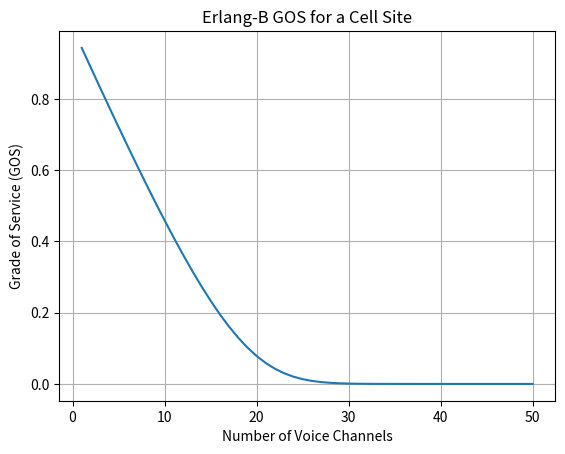

This figure's Python source:
import numpy as np
import matplotlib.pyplot as plt

def erlang_b(traffic, channels):
    """
    Calculate Erlang-B formula for grade of service.

    Parameters:
    - traffic: Offered traffic (in erlangs)
    - channels: Number of voice channels

    Returns:
    - Grade of Service
    """
    numerator = (traffic ** channels) / factorial(channels)
    denominator = sum([(traffic ** i) / factorial(i) for i in range(channels + 1)])
    return numerator / denominator

def factorial(n):
    """
    Calculate factorial of a number.

    Parameters:
    - n: Integer

    Returns:
    - Factorial of n
    """
    if n == 0:
        return 1
    else:
        return n * factorial(n-1)
    
def find_appropriate_channels(attempts_per_hour, avg_call_duration, gos_target):
    offered_traffic = attempts_per_hour * avg_call_duration

    channels_range = range(1, 51)
    for channels in channels_range:
        gos = erlang_b(offered_traffic, channels)
        print(f"Channels: {channels}, GOS: {gos}")

        if gos < gos_target:
            return channels

    return None

def main():
    attempts_per_hour = 400
    avg_call_duration = 2.5 / 60  # hours per call
    offered_traffic = attempts_per_hour * avg_call_duration
    gos_target = 0.01  # 1%

    appropriate_channels = find_appropriate_channels(attempts_per_hour, avg_call_duration, gos_target)

    if appropriate_channels is not None:
        print(f"The appropriate number of voice channels is: {appropriate_channels}")
    else:
        print("No appropriate number of channels found within the specified range.")

    channels_range = range(1, 51)  # Adjust the range based on your requirements
    gos_values = []

    for channels in channels_range:
        gos = erlang_b(offered_traffic, channels)
        gos_values.append(gos)

    # Plotting
    plt.plot(channels_range, gos_values)
    plt.xlabel('Number of Voice Channels')
    plt.ylabel('Grade of Service (GOS)')
    plt.title('Erlang-B GOS for a Cell Site')
    plt.grid(True)
    plt.show()

if __name__ == "__main__":
    main()
